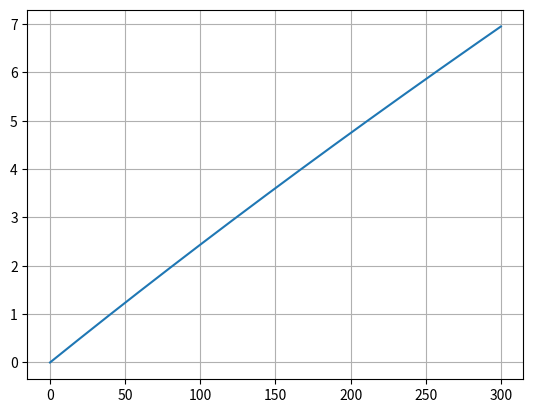

Here is the Python script that generated this plot:
import math as np
import matplotlib.pyplot as plt


Tatulated  = []
a=0
b=3
#=a+0.01 # 7 вариант
x=a      # 12 вариант
n=0
while x<=b:
    #Tatulated.append(x/(10*np.pi *np.sin(x)))  # 7 вариант
    Tatulated.append(5*x*np.pow((5 * np.pi +2*x),-1/4))  # 12 вариант
    x+=0.01
    n+=1




#xarr = [i for i in range(300)] # 7 вариант
xarr = [i for i in range(301)] # 12 вариант
plt.figure("График какой то функции")
plt.plot(xarr,Tatulated)
plt.grid()

plt.show()







